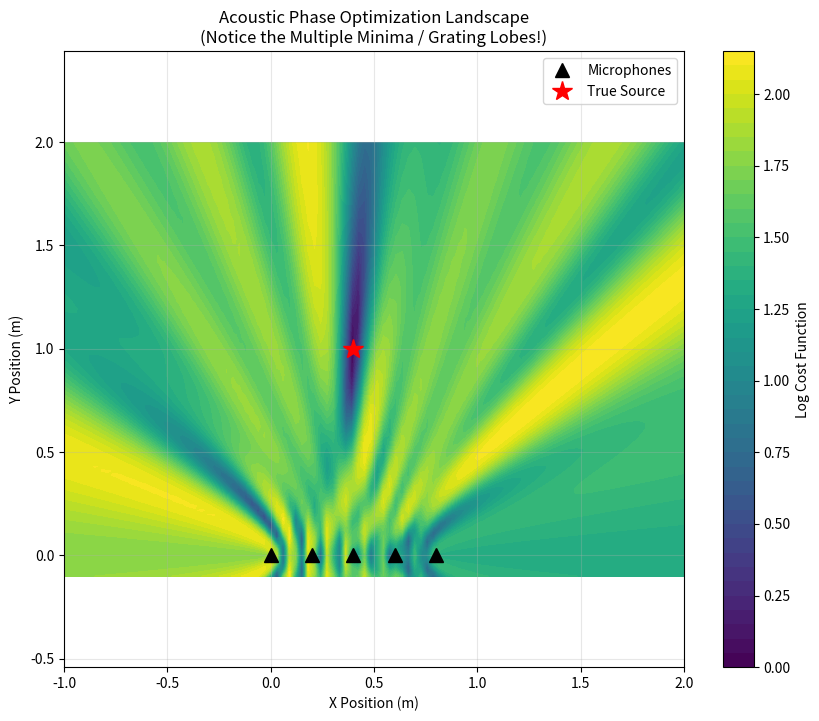

This figure's Python source:
import numpy as np
import matplotlib.pyplot as plt


# --- 1. Simulation Setup (The "Real World") ---
def generate_perfect_data():
    # Speed of sound
    c = 343.0

    # Frequency: 2000 Hz (Wavelength = ~17cm)
    f = 2000.0
    wavelength = c / f

    # Microphone Array: 5 mics in a line, spaced 20cm apart
    # NOTE: Spacing (0.2m) > Wavelength (0.17m). This creates SPATIAL ALIASING (Multiple Minima)!
    mics = np.array([
        [0.0, 0.0, 0.0],
        [0.2, 0.0, 0.0],
        [0.4, 0.0, 0.0],
        [0.6, 0.0, 0.0],
        [0.8, 0.0, 0.0]
    ])

    # True Source Location (The "Answer")
    # Placed at x=0.4 (center of array), y=1.0 (1 meter away)
    true_source = np.array([0.4, 1.0, 0.0])

    # Calculate Phase Shifts relative to Mic 0
    dists = np.linalg.norm(mics - true_source, axis=1)
    dist_diffs = dists - dists[0]

    # Theoretical Phase = (2 * pi * dist_diff) / wavelength
    # We add modulo 2pi because in the real world, we only measure 0 to 2pi
    measured_phases = (2 * np.pi * dist_diffs / wavelength) % (2 * np.pi)

    return mics, measured_phases, wavelength, true_source


# --- 2. The Residual Function for Solver ---
def phase_residual(source_pos, mics, measured_phases, wavelength):
    """
    Computes the residual vector for a single frequency sine wave.
    Input:
        source_pos: [x, y] or [x, y, z] optimization variable
        mics: [N, 3] known positions
        measured_phases: [N] known phases (radians)
        wavelength: float
    Returns:
        residual: [2*N] vector (Cos errors and Sin errors)
    """
    # Ensure source_pos is 3D (if solver passes 2D)
    if len(source_pos) == 2:
        s = np.array([source_pos[0], source_pos[1], 0.0])
    else:
        s = source_pos

    # 1. Calculate Model Distance Differences (w.r.t Mic 0)
    dists = np.linalg.norm(mics - s, axis=1)
    dist_diffs = dists - dists[0]

    # 2. Calculate Model Phase (Unwrapped)
    model_phases = 2 * np.pi * dist_diffs / wavelength

    # 3. Calculate Residuals on the Unit Circle
    # We compare the point (cos_meas, sin_meas) vs (cos_model, sin_model)

    # Real part error (Cos difference)
    r_cos = np.cos(measured_phases) - np.cos(model_phases)

    # Imag part error (Sin difference)
    r_sin = np.sin(measured_phases) - np.sin(model_phases)

    # Concatenate to make a vector of size 2N
    return np.concatenate([r_cos, r_sin])


# --- 3. Visualization of the Cost Surface ---
def visualize_landscape():
    mics, measured_phases, wavelength, true_source = generate_perfect_data()

    # Grid search to visualize the "Least Squares" cost surface
    x_range = np.linspace(-1, 2, 100)
    y_range = np.linspace(-0.1, 2, 100)  # Keep y positive (in front of array)
    X, Y = np.meshgrid(x_range, y_range)
    Z = np.zeros_like(X)

    print(f"Wavelength: {wavelength:.3f}m")
    print(f"Mic Spacing: {np.linalg.norm(mics[1] - mics[0]):.3f}m")
    print("Generating cost surface...")

    for i in range(X.shape[0]):
        for j in range(X.shape[1]):
            guess = np.array([X[i, j], Y[i, j], 0.0])
            r = phase_residual(guess, mics, measured_phases, wavelength)
            # Cost = 0.5 * sum(r^2)
            Z[i, j] = 0.5 * np.sum(r ** 2)

    plt.figure(figsize=(10, 8))
    # Log scale to see the minima better
    plt.contourf(X, Y, np.log1p(Z), levels=50, cmap='viridis')
    plt.colorbar(label='Log Cost Function')

    # Plot Mics
    plt.plot(mics[:, 0], mics[:, 1], 'k^', markersize=10, label='Microphones')

    # Plot True Source
    plt.plot(true_source[0], true_source[1], 'r*', markersize=15, label='True Source')

    plt.title("Acoustic Phase Optimization Landscape\n(Notice the Multiple Minima / Grating Lobes!)")
    plt.xlabel("X Position (m)")
    plt.ylabel("Y Position (m)")
    plt.legend()
    plt.axis('equal')
    plt.grid(True, alpha=0.3)

    print("Close the plot to finish.")
    plt.show()


if __name__ == "__main__":
    visualize_landscape()